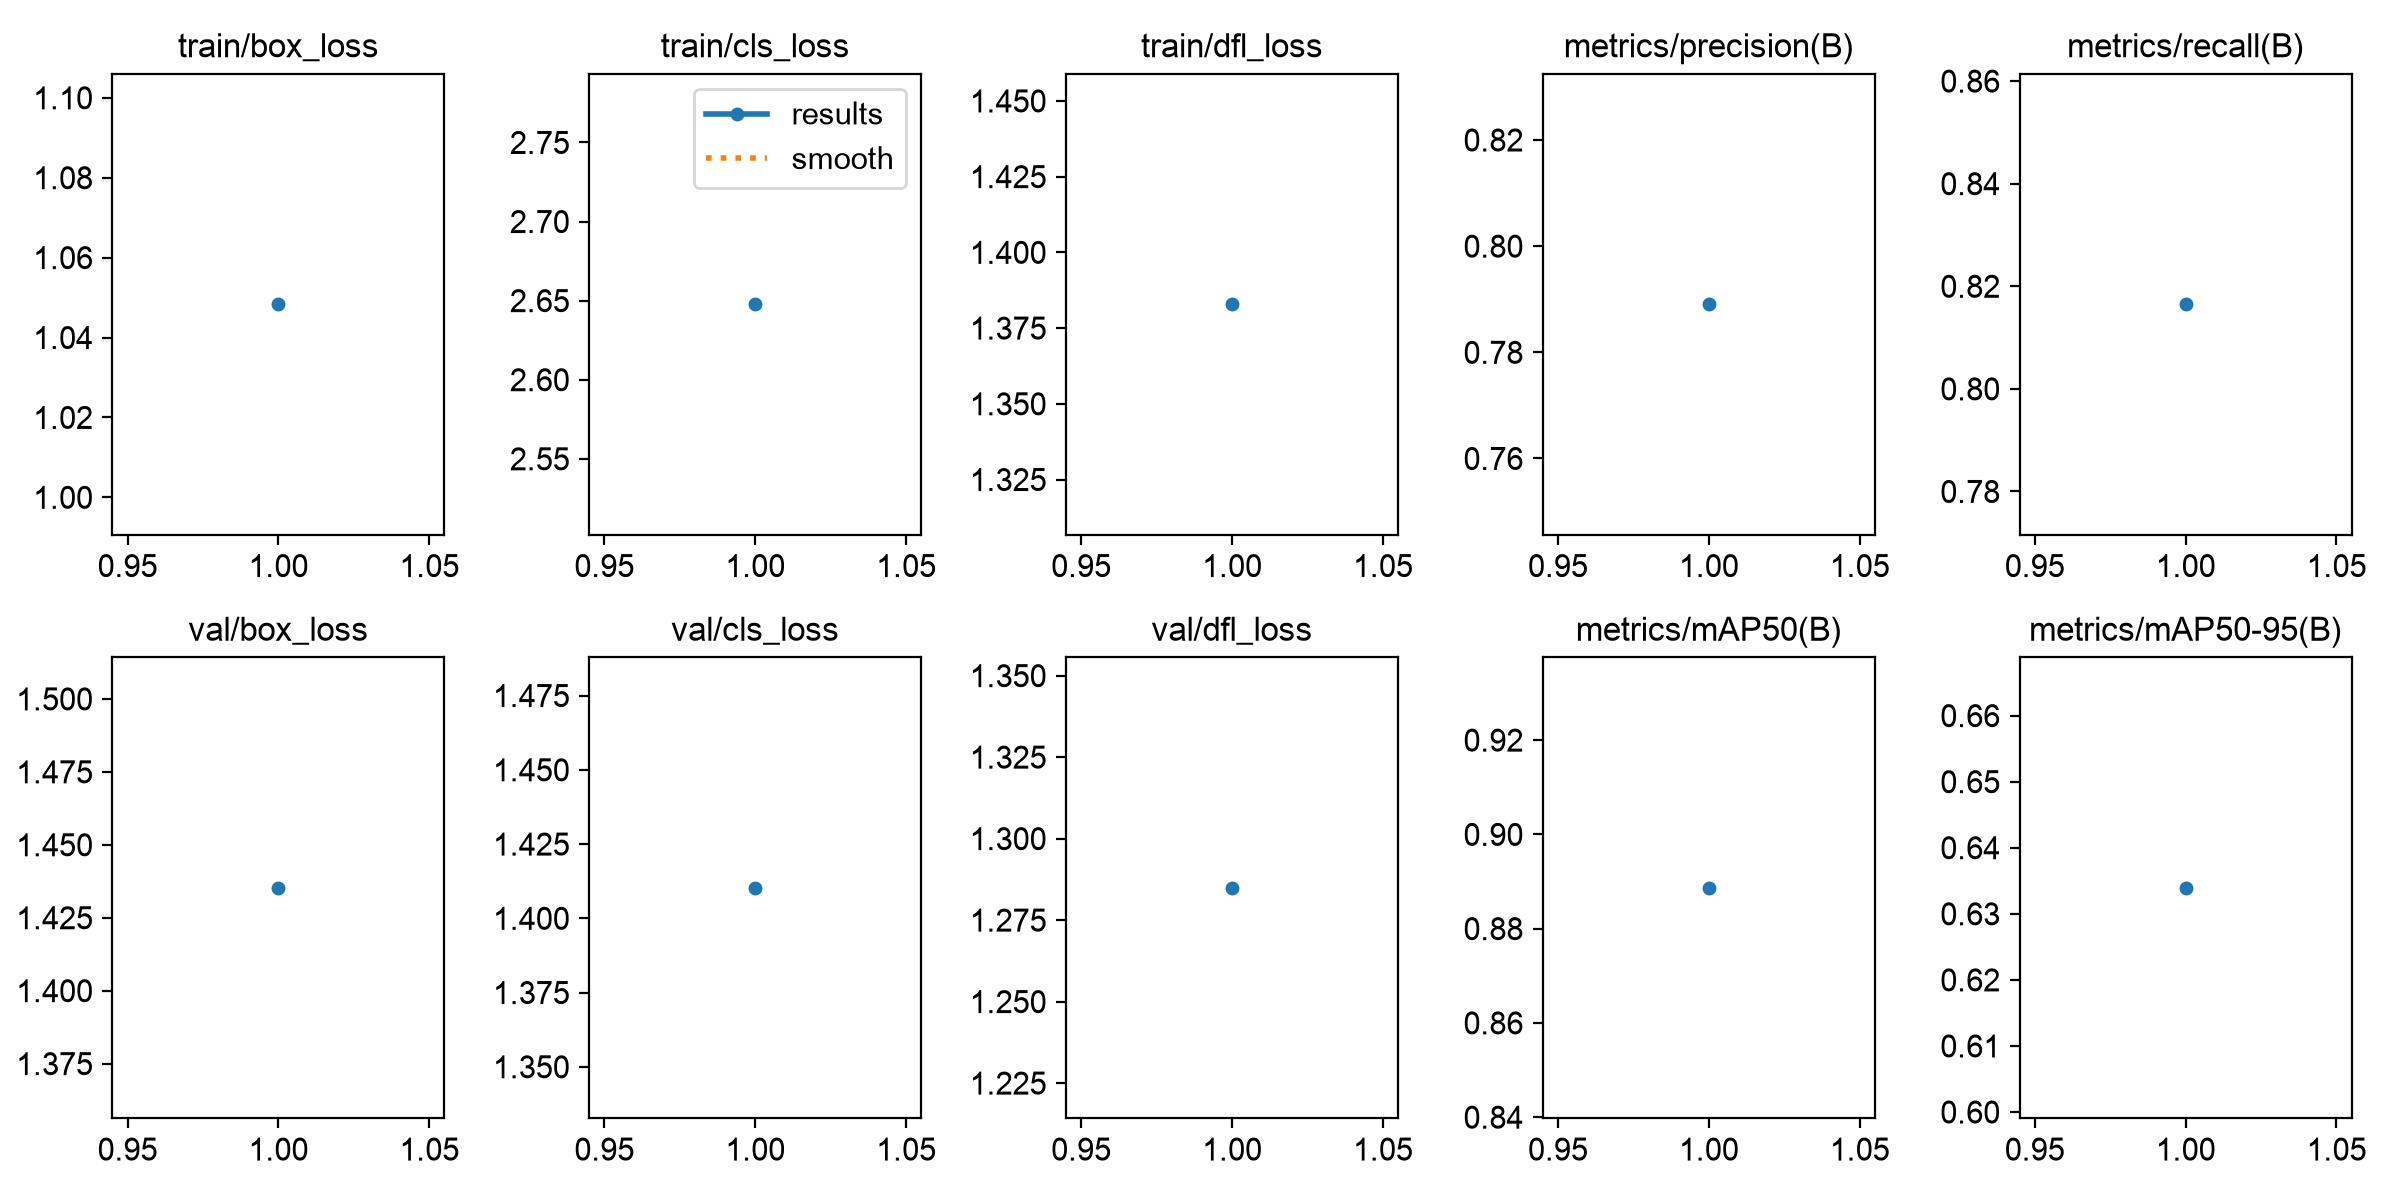

The table this chart was drawn from, first rows:
epoch, time, train/box_loss, train/cls_loss, train/dfl_loss, metrics/precision(B), metrics/recall(B), metrics/mAP50(B), metrics/mAP50-95(B), val/box_loss, val/cls_loss, val/dfl_loss, lr/pg0, lr/pg1, lr/pg2
1, 1.651, 1.048, 2.648, 1.383, 0.7891, 0.8165, 0.8887, 0.6339, 1.435, 1.41, 1.285, 0.000119, 0.000119, 0.000119
